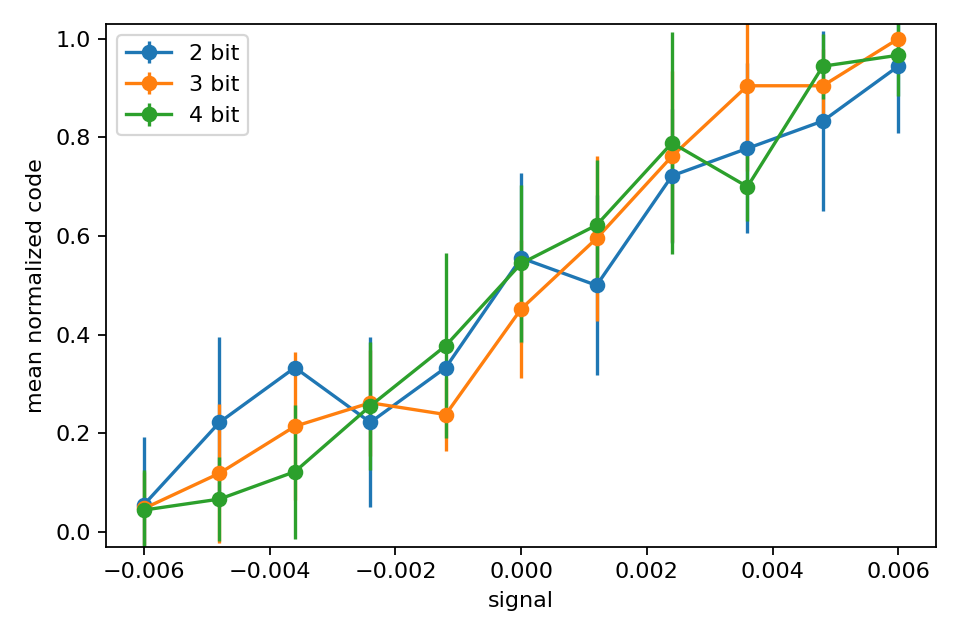

The file beside this chart, header and first rows:
signal, bits, levels, trials, mean_code_0_1, std_code_0_1, mean_code_bipolar, sigma, threshold_span, source, simulator
-0.006, 2, 4, 6, 0.05556, 0.1361, -0.8889, 0.0015, 0.0045, spice, ngspice-46 : Circuit level simulation pr…
-0.0048, 2, 4, 6, 0.2222, 0.1721, -0.5556, 0.0015, 0.0045, spice, ngspice-46 : Circuit level simulation pr…
-0.0036, 2, 4, 6, 0.3333, 0.0, -0.3333, 0.0015, 0.0045, spice, ngspice-46 : Circuit level simulation pr…
-0.0024, 2, 4, 6, 0.2222, 0.1721, -0.5556, 0.0015, 0.0045, spice, ngspice-46 : Circuit level simulation pr…
-0.0012, 2, 4, 6, 0.3333, 0.0, -0.3333, 0.0015, 0.0045, spice, ngspice-46 : Circuit level simulation pr…
0.0, 2, 4, 6, 0.5556, 0.1721, 0.1111, 0.0015, 0.0045, spice, ngspice-46 : Circuit level simulation pr…
0.0012, 2, 4, 6, 0.5, 0.1826, -1.1102230246251565e-16, 0.0015, 0.0045, spice, ngspice-46 : Circuit level simulation pr…
0.0024, 2, 4, 6, 0.7222, 0.1361, 0.4444, 0.0015, 0.0045, spice, ngspice-46 : Circuit level simulation pr…
0.0036, 2, 4, 6, 0.7778, 0.1721, 0.5556, 0.0015, 0.0045, spice, ngspice-46 : Circuit level simulation pr…
0.0048, 2, 4, 6, 0.8333, 0.1826, 0.6667, 0.0015, 0.0045, spice, ngspice-46 : Circuit level simulation pr…
0.006, 2, 4, 6, 0.9444, 0.1361, 0.8889, 0.0015, 0.0045, spice, ngspice-46 : Circuit level simulation pr…
-0.006, 3, 8, 6, 0.04762, 0.07377, -0.9048, 0.0015, 0.0045, spice, ngspice-46 : Circuit level simulation pr…
-0.0048, 3, 8, 6, 0.119, 0.1405, -0.7619, 0.0015, 0.0045, spice, ngspice-46 : Circuit level simulation pr…
-0.0036, 3, 8, 6, 0.2143, 0.1498, -0.5714, 0.0015, 0.0045, spice, ngspice-46 : Circuit level simulation pr…
-0.0024, 3, 8, 6, 0.2619, 0.1075, -0.4762, 0.0015, 0.0045, spice, ngspice-46 : Circuit level simulation pr…
-0.0012, 3, 8, 6, 0.2381, 0.07377, -0.5238, 0.0015, 0.0045, spice, ngspice-46 : Circuit level simulation pr…
0.0, 3, 8, 6, 0.4524, 0.1405, -0.09524, 0.0015, 0.0045, spice, ngspice-46 : Circuit level simulation pr…
0.0012, 3, 8, 6, 0.5952, 0.167, 0.1905, 0.0015, 0.0045, spice, ngspice-46 : Circuit level simulation pr…
0.0024, 3, 8, 6, 0.7619, 0.173, 0.5238, 0.0015, 0.0045, spice, ngspice-46 : Circuit level simulation pr…
0.0036, 3, 8, 6, 0.9048, 0.173, 0.8095, 0.0015, 0.0045, spice, ngspice-46 : Circuit level simulation pr…
0.0048, 3, 8, 6, 0.9048, 0.07377, 0.8095, 0.0015, 0.0045, spice, ngspice-46 : Circuit level simulation pr…
0.006, 3, 8, 6, 1.0, 0.0, 1.0, 0.0015, 0.0045, spice, ngspice-46 : Circuit level simulation pr…
-0.006, 4, 16, 6, 0.04444, 0.08074, -0.9111, 0.0015, 0.0045, spice, ngspice-46 : Circuit level simulation pr…
-0.0048, 4, 16, 6, 0.06667, 0.08433, -0.8667, 0.0015, 0.0045, spice, ngspice-46 : Circuit level simulation pr…
-0.0036, 4, 16, 6, 0.1222, 0.1361, -0.7556, 0.0015, 0.0045, spice, ngspice-46 : Circuit level simulation pr…
-0.0024, 4, 16, 6, 0.2556, 0.1294, -0.4889, 0.0015, 0.0045, spice, ngspice-46 : Circuit level simulation pr…
-0.0012, 4, 16, 6, 0.3778, 0.187, -0.2444, 0.0015, 0.0045, spice, ngspice-46 : Circuit level simulation pr…
0.0, 4, 16, 6, 0.5444, 0.1601, 0.08889, 0.0015, 0.0045, spice, ngspice-46 : Circuit level simulation pr…
0.0012, 4, 16, 6, 0.6222, 0.1311, 0.2444, 0.0015, 0.0045, spice, ngspice-46 : Circuit level simulation pr…
0.0024, 4, 16, 6, 0.7889, 0.2248, 0.5778, 0.0015, 0.0045, spice, ngspice-46 : Circuit level simulation pr…
0.0036, 4, 16, 6, 0.7, 0.06992, 0.4, 0.0015, 0.0045, spice, ngspice-46 : Circuit level simulation pr…
0.0048, 4, 16, 6, 0.9444, 0.06555, 0.8889, 0.0015, 0.0045, spice, ngspice-46 : Circuit level simulation pr…
0.006, 4, 16, 6, 0.9667, 0.08165, 0.9333, 0.0015, 0.0045, spice, ngspice-46 : Circuit level simulation pr…
